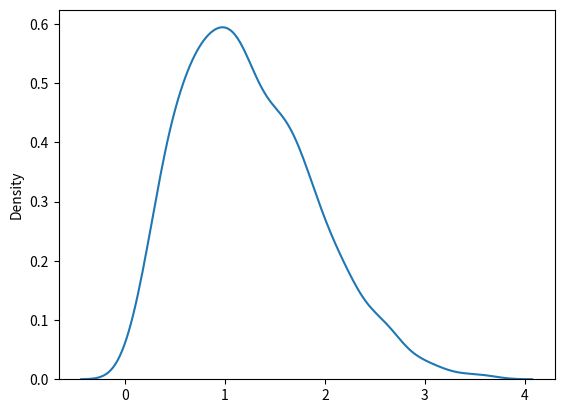

This figure's Python source:
from numpy import random
import matplotlib.pyplot as plt
import seaborn as sns

sns.distplot(random.rayleigh(size=1000), hist=False)

plt.show()


# Visualization of Rayleigh Distribution
# Example



# Similarity Between Rayleigh and Chi Square Distribution
# At unit stddev the and 2 degrees of freedom rayleigh and chi square represent the same distributions.

